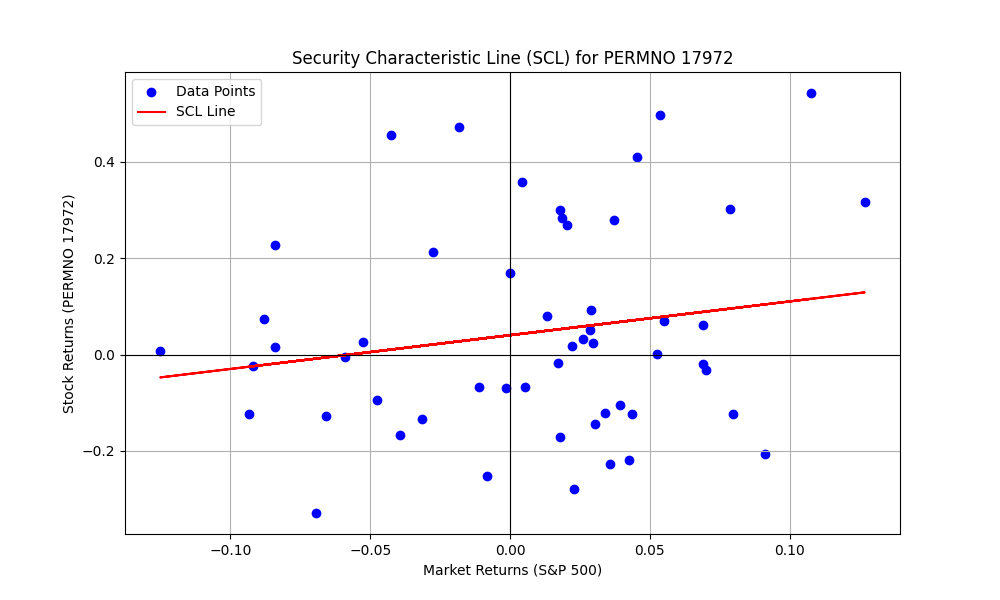

The table this chart was drawn from, first rows:
PERMNO, date, COMNAM, RET, sprtrn
17972, 2018-06-29, , , 0.004842
17972, 2018-07-31, PINDUODUO INC, C, 0.03602
17972, 2018-08-31, PINDUODUO INC, -0.1434, 0.03026
17972, 2018-09-28, PINDUODUO INC, 0.3587, 0.004294
17972, 2018-10-31, PINDUODUO INC, -0.3286, -0.0694
17972, 2018-11-30, PINDUODUO INC, 0.3009, 0.01786
17972, 2018-12-31, PINDUODUO INC, -0.02265, -0.09178
17972, 2019-01-31, PINDUODUO INC, 0.3017, 0.07868
17972, 2019-02-28, PINDUODUO INC, 0.02499, 0.02973
17972, 2019-03-29, PINDUODUO INC, -0.1717, 0.01792
17972, 2019-04-30, PINDUODUO INC, -0.1036, 0.03931
17972, 2019-05-31, PINDUODUO INC, -0.1264, -0.06578
17972, 2019-06-28, PINDUODUO INC, 0.06231, 0.06893
17972, 2019-07-31, PINDUODUO INC, 0.0795, 0.01313
17972, 2019-08-30, PINDUODUO INC, 0.4715, -0.01809
17972, 2019-09-30, PINDUODUO INC, -0.01678, 0.01718
17972, 2019-10-31, PINDUODUO INC, 0.2688, 0.02043
17972, 2019-11-29, PINDUODUO INC, -0.1206, 0.03405
17972, 2019-12-31, PINDUODUO INC, 0.05202, 0.02859
17972, 2020-01-31, PINDUODUO INC, -0.06875, -0.001628
17972, 2020-02-28, PINDUODUO INC, 0.0159, -0.08411
17972, 2020-03-31, PINDUODUO INC, 0.006987, -0.1251
17972, 2020-04-30, PINDUODUO INC, 0.3167, 0.1268
17972, 2020-05-29, PINDUODUO INC, 0.4096, 0.04528
17972, 2020-06-30, PINDUODUO INC, 0.2837, 0.01839
17972, 2020-07-31, PINDUODUO INC, 0.06943, 0.0551
17972, 2020-08-31, PINDUODUO INC, -0.03115, 0.07007
17972, 2020-09-30, PINDUODUO INC, -0.1663, -0.03923
17972, 2020-10-30, PINDUODUO INC, 0.2135, -0.02767
17972, 2020-11-30, PINDUODUO INC, 0.5427, 0.1075
17972, 2020-12-31, PINDUODUO INC, 0.28, 0.03712
17972, 2021-01-29, PINDUODUO INC, -0.06732, -0.01114
17972, 2021-02-26, PINDUODUO INC, 0.03289, 0.02609
17972, 2021-03-31, PINDUODUO INC, -0.2178, 0.04244
17972, 2021-04-30, PINDUODUO INC, 0.000373, 0.05242
17972, 2021-05-28, PINDUODUO INC, -0.06757, 0.005487
17972, 2021-06-30, PINDUODUO INC, 0.01714, 0.02221
17972, 2021-07-30, PINDUODUO INC, -0.2788, 0.02275
17972, 2021-08-31, PINDUODUO INC, 0.0918, 0.02899
17972, 2021-09-30, PINDUODUO INC, -0.09348, -0.04757
17972, 2021-10-29, PINDUODUO INC, -0.0193, 0.06914
17972, 2021-11-30, PINDUODUO INC, -0.2521, -0.008334
17972, 2021-12-31, PINDUODUO INC, -0.1233, 0.04361
17972, 2022-01-31, PINDUODUO INC, 0.02642, -0.05258
17972, 2022-02-28, PINDUODUO INC, -0.1334, -0.03136
17972, 2022-03-31, PINDUODUO INC, -0.2266, 0.03577
17972, 2022-04-29, PINDUODUO INC, 0.0743, -0.08796
17972, 2022-05-31, PINDUODUO INC, 0.1685, 5.3e-05
17972, 2022-06-30, PINDUODUO INC, 0.2274, -0.08392
17972, 2022-07-29, PINDUODUO INC, -0.207, 0.09112
17972, 2022-08-31, PINDUODUO INC, 0.4548, -0.04244
17972, 2022-09-30, PINDUODUO INC, -0.1223, -0.0934
17972, 2022-10-31, PINDUODUO INC, -0.1238, 0.07986
17972, 2022-11-30, PINDUODUO INC, 0.4963, 0.05375
17972, 2022-12-30, PINDUODUO INC, -0.005973, -0.05897
